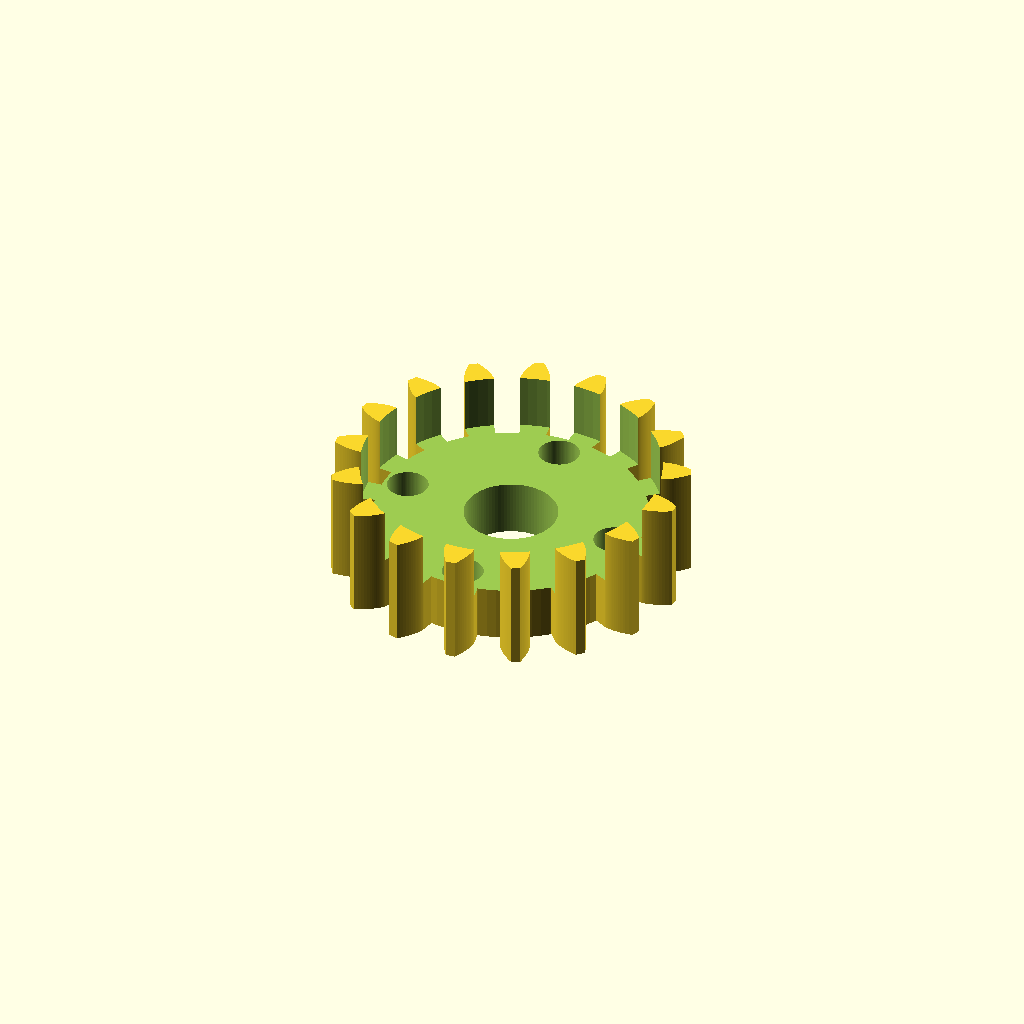
Cell 1: rendered with the file's own defaults.
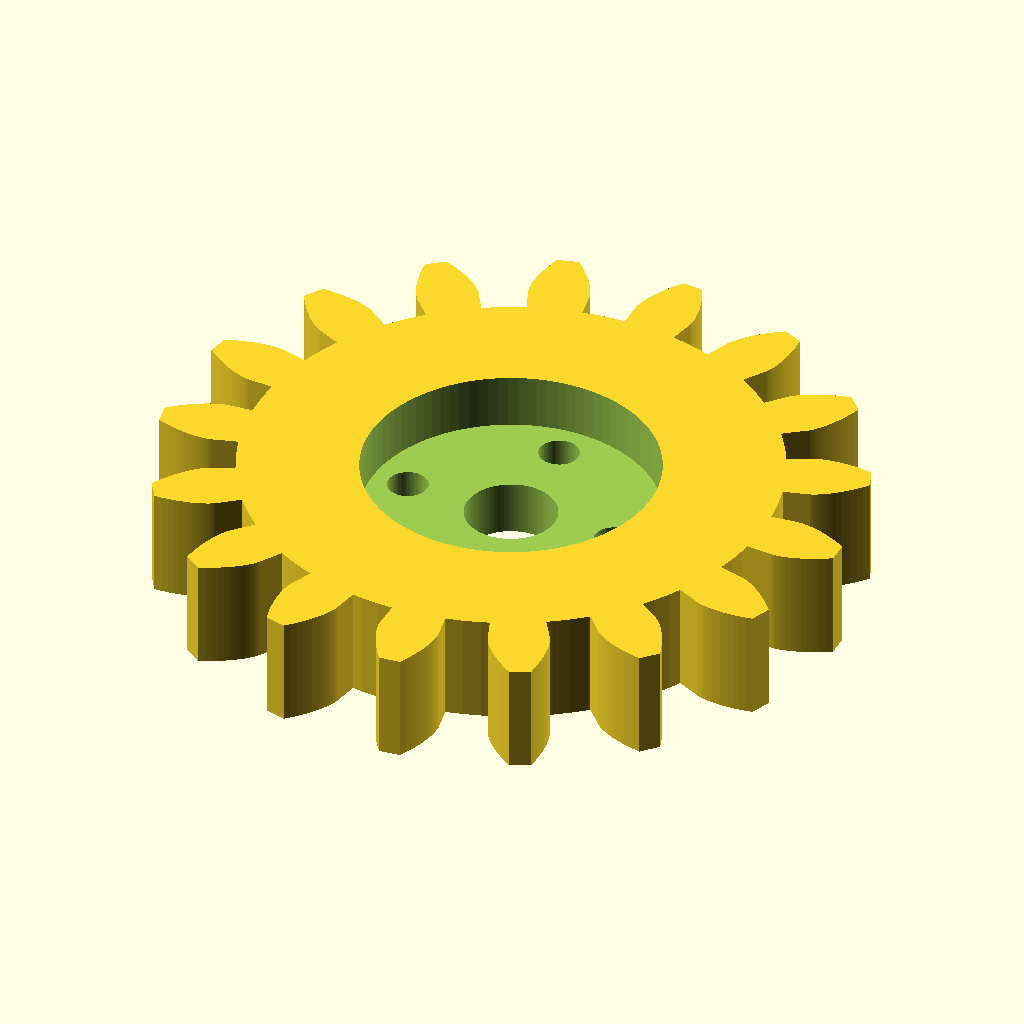
Cell 2: gear_module = 2 (everything else at default).
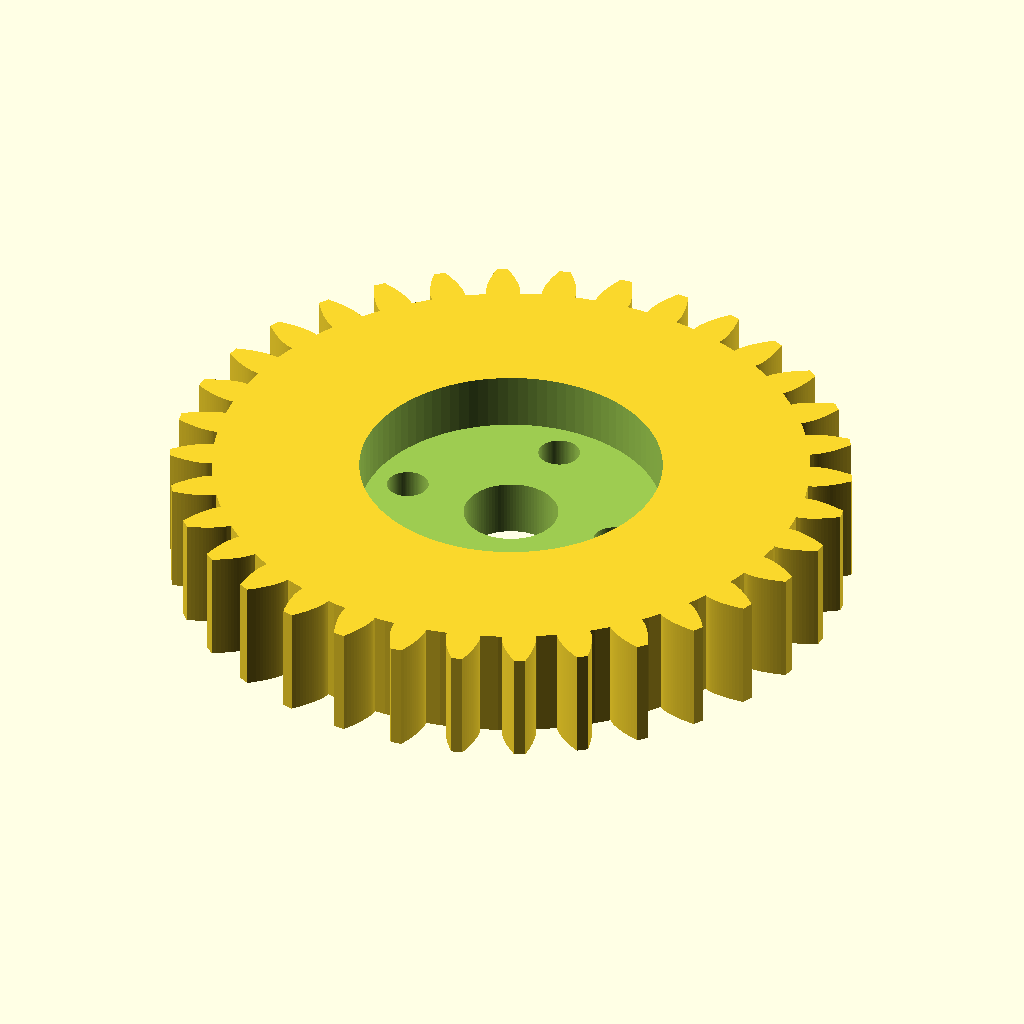
Cell 3 — pinion_teeth set to 34, the other parameters unchanged.
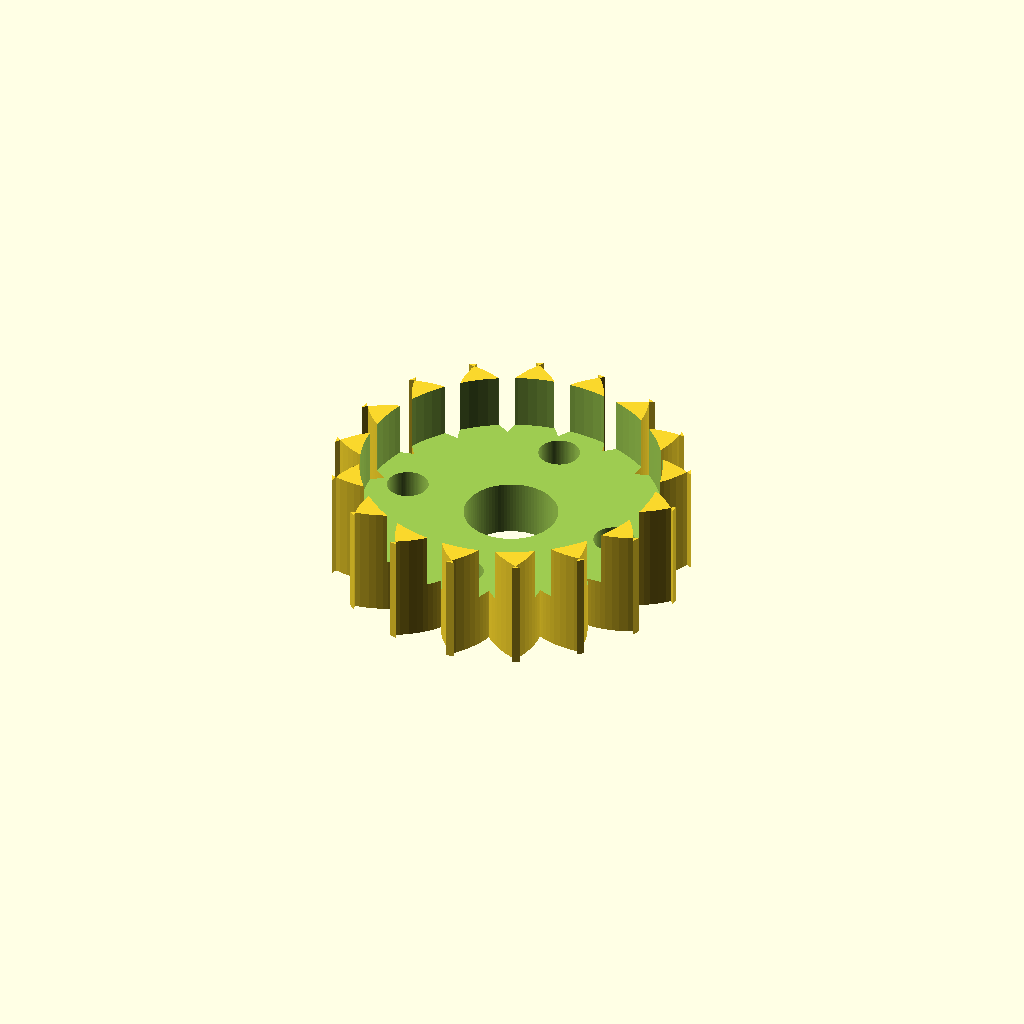
Cell 4: the same model with pressure_angle = 40.
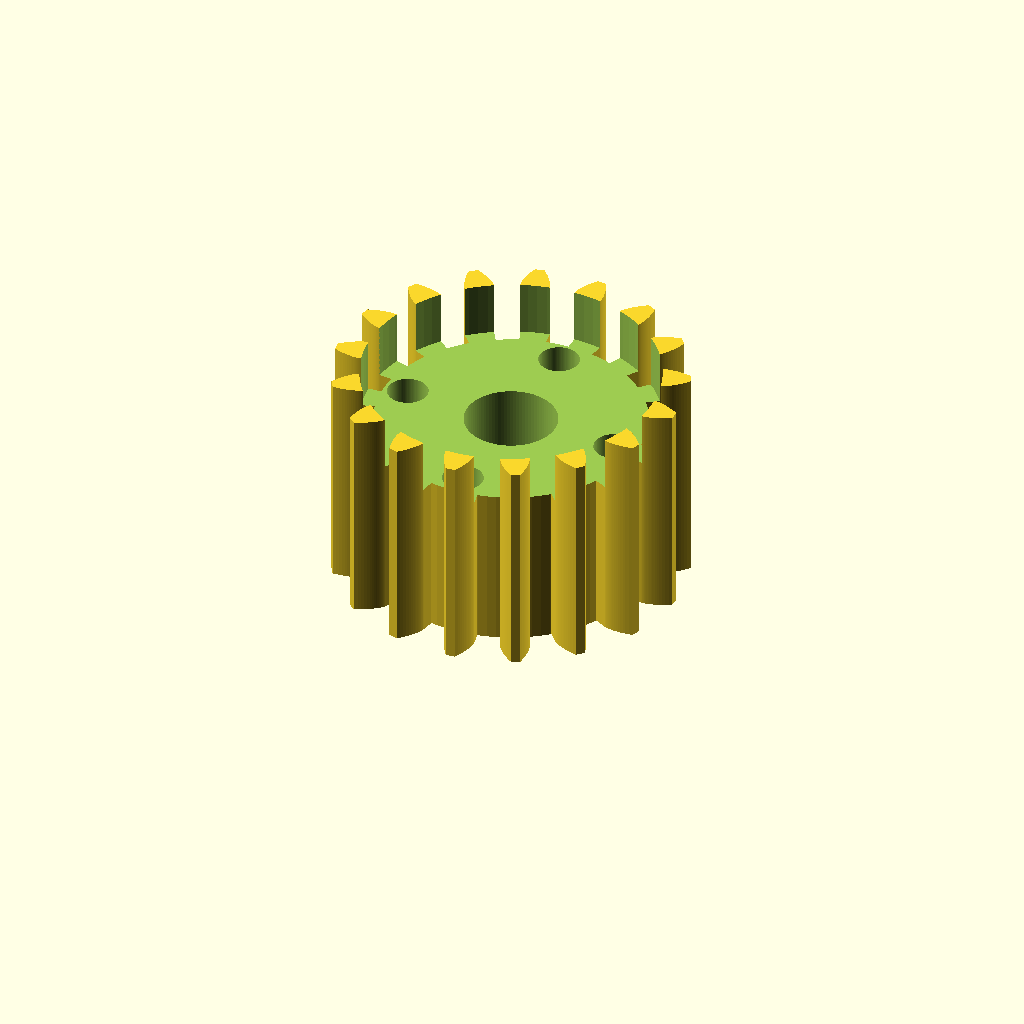
Cell 5 — pinion_face set to 12, the other parameters unchanged.
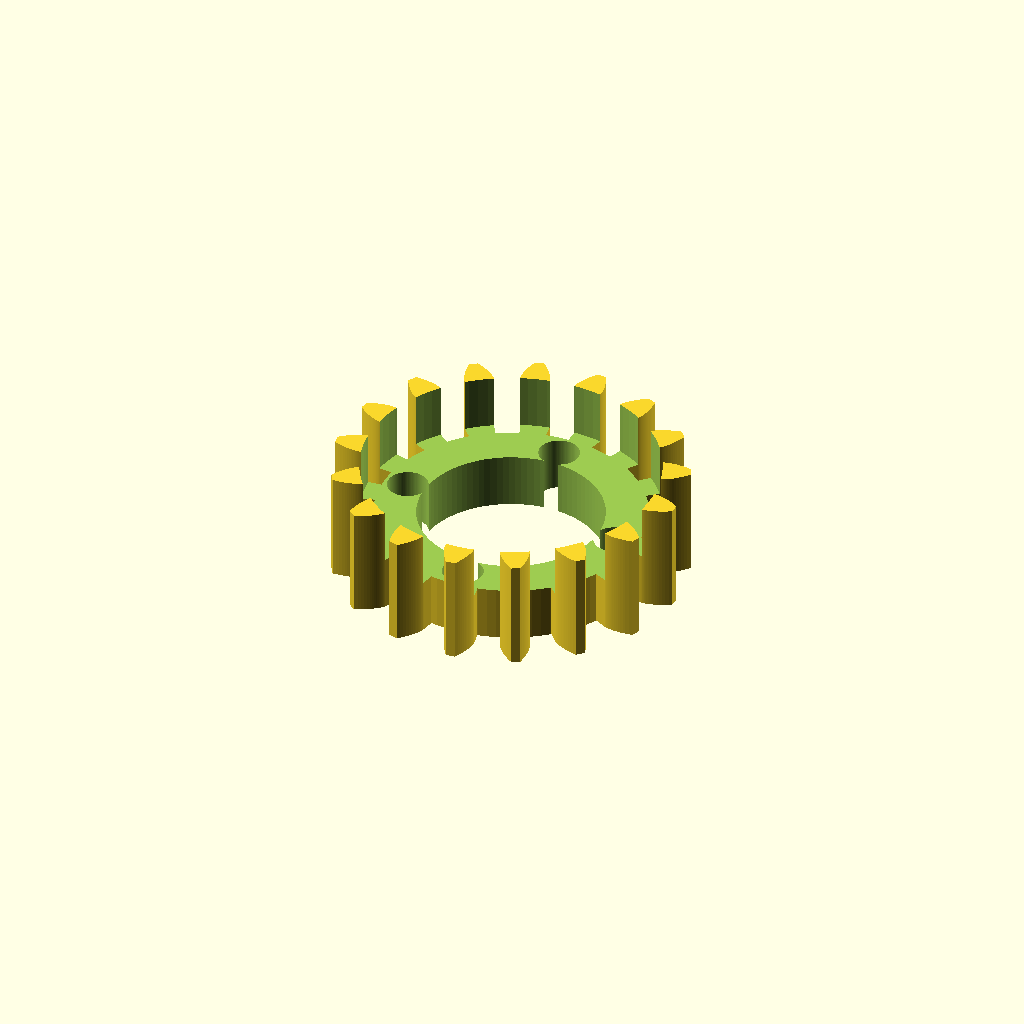
Cell 6: servo_shaft_d = 10 (everything else at default).
All cells are drawn from one camera (rotation 55°, 0°, 25°, orthographic, colour scheme Cornfield), so only the parameter changes between them.
The OpenSCAD source (printing/bittle_pinion.scad):
/* =====================================================================
   Bittle CoM-Shift Harness  —  pinion (standalone)
   ---------------------------------------------------------------------
   Involute spur pinion, built as a SOLID HUB + narrowing teeth so it
   extrudes to a closed 2-manifold (fixes the "not closed" error).

   IMPORTANT: to mesh with the rack in the main file, these three MUST
   match the main file exactly:  gear_module, pinion_teeth, pressure_angle
   ===================================================================== */

/* ---- gear (keep identical to the main harness file) ---- */
gear_module    = 1.0;
pinion_teeth   = 17;
pressure_angle = 20;

/* ---- this part ---- */
pinion_face   = 6;      // thickness (Z)
servo_shaft_d = 5;      // central clearance for the servo shaft
horn_bore_d   = 16;     // counterbore to seat a metal round servo horn
horn_bore_h   = 3;      // counterbore depth (from the top face)
horn_bolt_d   = 2.2;    // M2 clearance
horn_bolt_r   = 6;      // bolt-circle radius (measure your horn, then set)
horn_bolt_n   = 4;      // number of horn screws
backlash      = 0.15;   // mm removed per flank (match main file)

$fn = 96;
gsteps = 20;            // involute sampling per flank

/* ---------------- gear math ---------------- */
function polar(r,a) = [r*cos(a), r*sin(a)];
function inv_deg(a) = (tan(a) - a*PI/180) * 180/PI;   // involute fn, deg->deg

module pinion_2d(){
   pr = gear_module*pinion_teeth/2;      // pitch radius
   br = pr*cos(pressure_angle);          // base circle
   ar = pr + gear_module;                // addendum (outer)
   rr = pr - 1.25*gear_module;           // root
   bl_ang   = (backlash/pr)*180/PI;      // backlash as an angle
   half     = 90/pinion_teeth - bl_ang/2;// half-tooth angular width at pitch
   base_ang = half + inv_deg(pressure_angle);
   t_out    = acos(br/ar);
   // one flank, root -> tip, on the + side. angle DECREASES with radius
   // (base_ang - inv_deg(t)) so the tooth NARROWS toward the tip.
   left = concat(
      [ polar(rr, base_ang) ],
      [ for(i=[0:gsteps]) let(t = i/gsteps*t_out, r = br/cos(t))
           polar(r, base_ang - inv_deg(t)) ]
   );
   // mirror for the - side flank, traversed tip -> root
   right = [ for(i=[len(left)-1:-1:0]) [left[i][0], -left[i][1]] ];
   tooth = concat(left, right);          // closed by the root chord

   union(){
      circle(r = rr + 0.02);             // SOLID HUB — teeth attach here
      for(k=[0:pinion_teeth-1]) rotate(k*360/pinion_teeth) polygon(tooth);
   }
}

module pinion(){
   difference(){
      linear_extrude(pinion_face, convexity=10) pinion_2d();
      translate([0,0,-1]) cylinder(d=servo_shaft_d, h=pinion_face+2);       // shaft
      translate([0,0,pinion_face-horn_bore_h])
         cylinder(d=horn_bore_d, h=horn_bore_h+0.1);                        // horn seat
      for(k=[0:horn_bolt_n-1])
         rotate(k*360/horn_bolt_n) translate([horn_bolt_r,0,-1])
            cylinder(d=horn_bolt_d, h=pinion_face+2);                       // horn bolts
   }
}

pinion();

echo(str(">>> pitch dia = ", gear_module*pinion_teeth, " mm  (must match rack module/PA)"));
Customizer parameters (derived from the source; name, type, default, range or options):
gear_module: number, default 1
pinion_teeth: number, default 17
pressure_angle: number, default 20
pinion_face: number, default 6
servo_shaft_d: number, default 5
horn_bore_d: number, default 16
horn_bore_h: number, default 3
horn_bolt_d: number, default 2.2
horn_bolt_r: number, default 6
horn_bolt_n: number, default 4
backlash: number, default 0.15
gsteps: number, default 20
